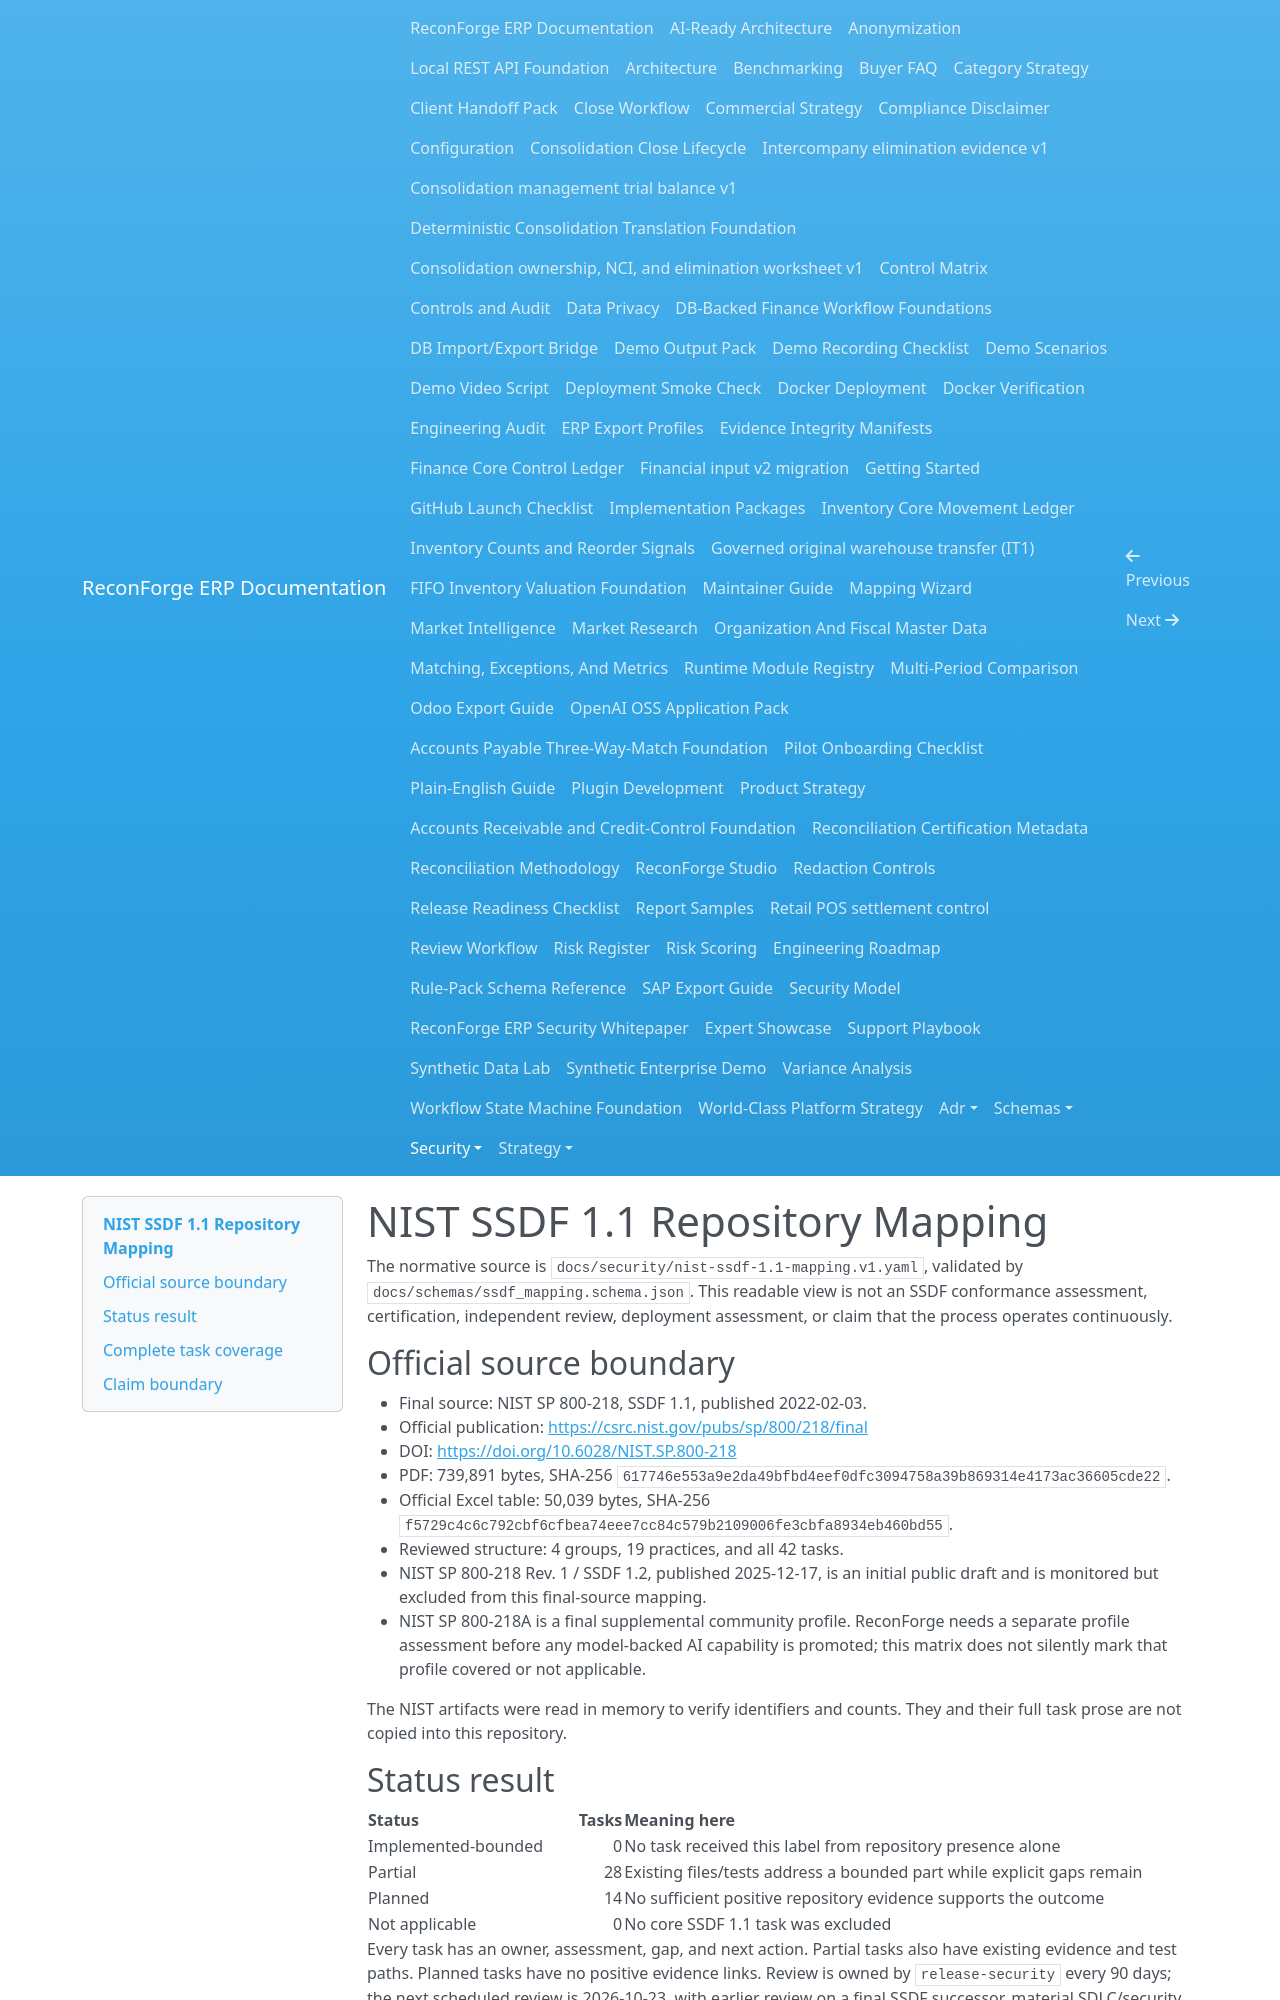

repository: amrzainmubarak/reconforge-erp · page: security/nist-ssdf-mapping/index.html · generator: mkdocs

# NIST SSDF 1.1 Repository Mapping

The normative source is `docs/security/nist-ssdf-1.1-mapping.v1.yaml`, validated
by `docs/schemas/ssdf_mapping.schema.json`. This readable view is not an SSDF conformance
assessment, certification, independent review, deployment assessment, or claim
that the process operates continuously.

## Official source boundary

- Final source: NIST SP 800-218, SSDF 1.1, published 2022-02-03.
- Official publication: <https://csrc.nist.gov/pubs/sp/800/218/final>
- DOI: <https://doi.org/10.6028/NIST.SP.800-218>
- PDF: 739,891 bytes, SHA-256
  `617746e553a9e2da49bfbd4eef0dfc3094758a39b869314e4173ac36605cde22`.
- Official Excel table: 50,039 bytes, SHA-256
  `f5729c4c6c792cbf6cfbea74eee7cc84c579b2109006fe3cbfa8934eb460bd55`.
- Reviewed structure: 4 groups, 19 practices, and all 42 tasks.
- NIST SP 800-218 Rev. 1 / SSDF 1.2, published 2025-12-17, is an
  initial public draft and is monitored but excluded from this final-source
  mapping.
- NIST SP 800-218A is a final supplemental community profile. ReconForge needs
  a separate profile assessment before any model-backed AI capability is
  promoted; this matrix does not silently mark that profile covered or not
  applicable.

The NIST artifacts were read in memory to verify identifiers and counts. They
and their full task prose are not copied into this repository.

## Status result

| Status | Tasks | Meaning here |
| --- | ---: | --- |
| Implemented-bounded | 0 | No task received this label from repository presence alone |
| Partial | 28 | Existing files/tests address a bounded part while explicit gaps remain |
| Planned | 14 | No sufficient positive repository evidence supports the outcome |
| Not applicable | 0 | No core SSDF 1.1 task was excluded |

Every task has an owner, assessment, gap, and next action. Partial tasks also
have existing evidence and test paths. Planned tasks have no positive evidence
links. Review is owned by `release-security` every 90 days; the next scheduled
review is 2026-10-23, with earlier review on a final SSDF successor, material
SDLC/security change, model-backed AI promotion, or material vulnerability.

## Complete task coverage

### `PO` — Prepare the Organization

| Practice | Official practice name | Task status |
| --- | --- | --- |
| `PO.1` | Define Security Requirements for Software Development | PO.1.1 partial; PO.1.2 partial; PO.1.3 planned |
| `PO.2` | Implement Roles and Responsibilities | PO.2.1 partial; PO.2.2 planned; PO.2.3 planned |
| `PO.3` | Implement Supporting Toolchains | PO.3.1 partial; PO.3.2 partial; PO.3.3 partial |
| `PO.4` | Define and Use Criteria for Software Security Checks | PO.4.1 partial; PO.4.2 partial |
| `PO.5` | Implement and Maintain Secure Environments for Software Development | PO.5.1 partial; PO.5.2 planned |

Primary open outcomes are an approved requirements/exception lifecycle,
role-based training and management commitment, protected SDLC evidence,
hash-locked/reproducible toolchains, verified environment separation, and
developer endpoint hardening.
